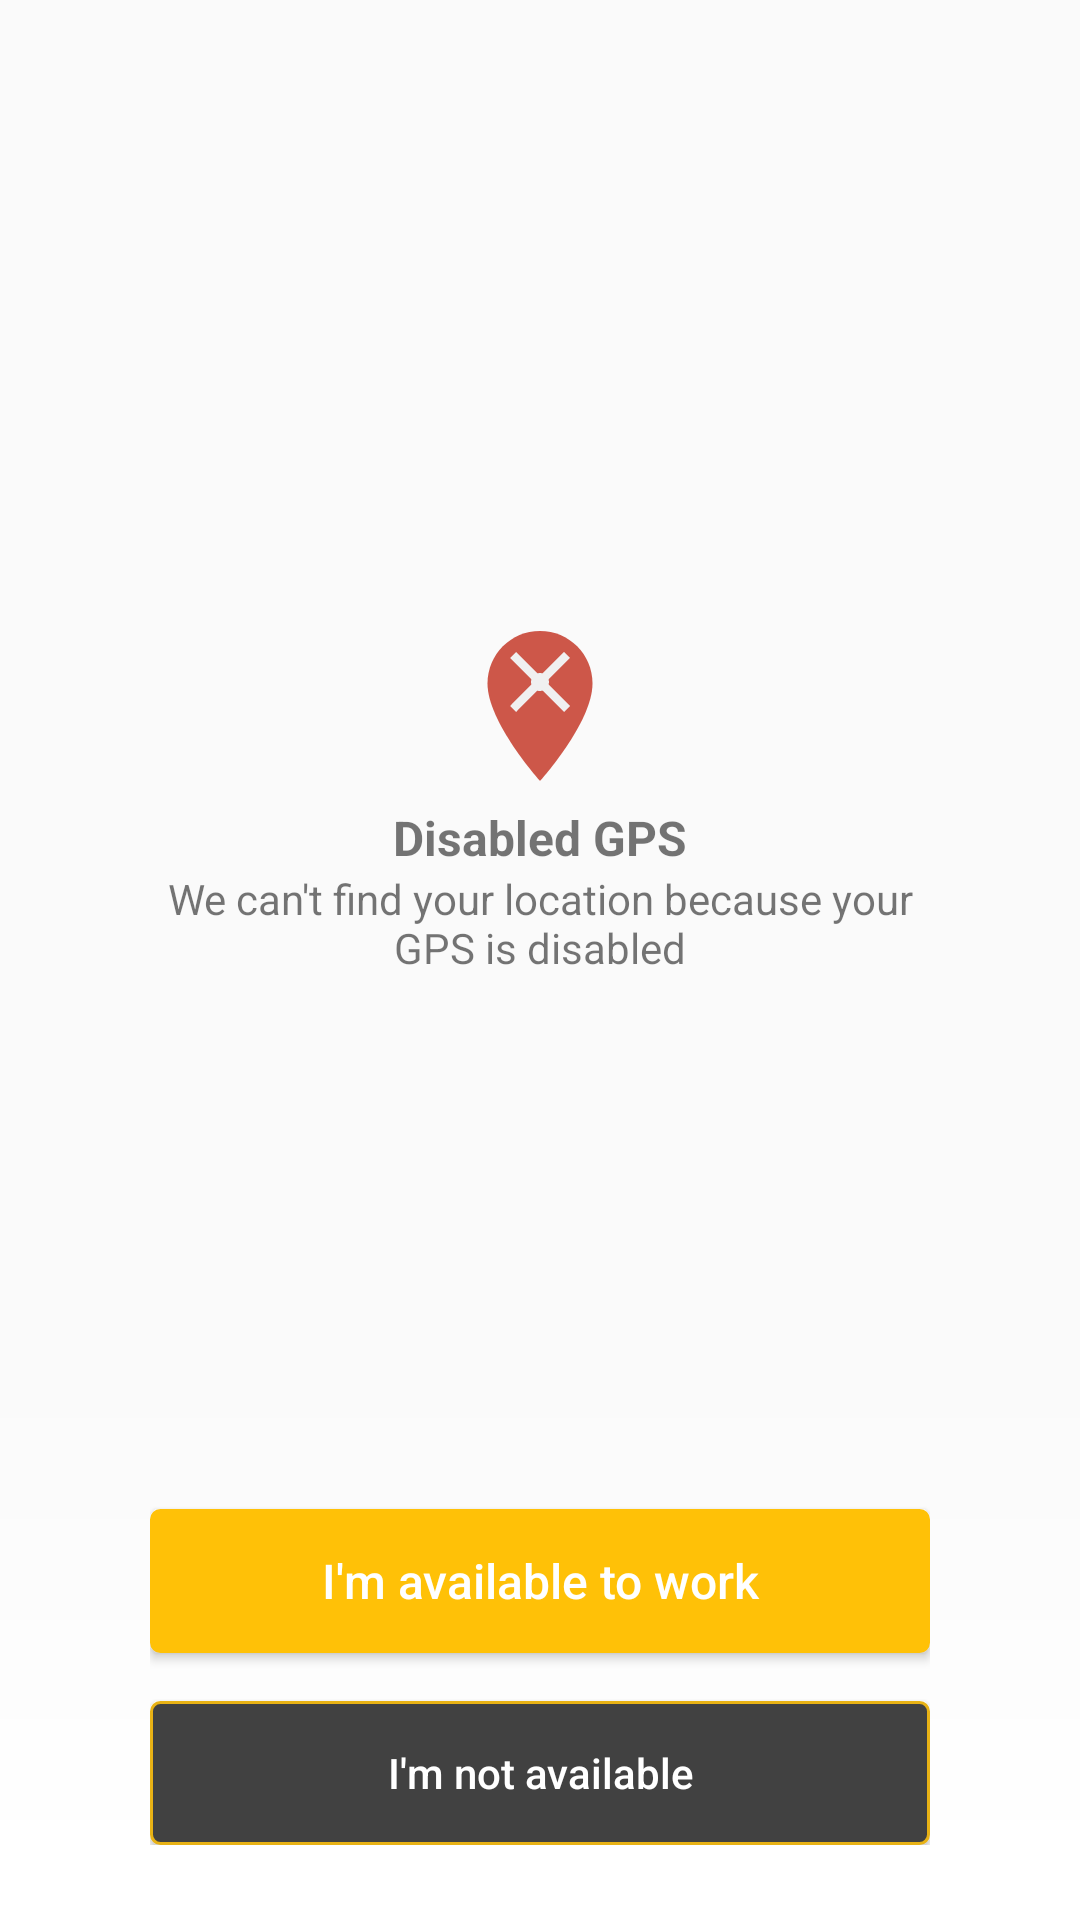

Reconstruct the res/layout file that produces this screen, plus the resources it refers to.
<!-- AndroidManifest.xml: application theme Theme.AppCompat.Light.NoActionBar -->
<!-- res/layout/fragment_location_not_found.xml -->
<android.support.constraint.ConstraintLayout
    xmlns:android="http://schemas.android.com/apk/res/android"
    xmlns:app="http://schemas.android.com/apk/res-auto"
    xmlns:tools="http://schemas.android.com/tools"
    android:layout_width="match_parent"
    android:id="@+id/constraintHolder"
    android:layout_height="match_parent"
    tools:context="com.beetrack.test.example.driverlocation.LocationNotFoundFragment">

  <RelativeLayout
      android:id="@+id/bottomShade"
      android:layout_width="0dp"
      android:layout_height="200dp"
      android:layout_marginTop="32dp"
      android:background="@drawable/gradient_light_map_bottom"
      android:paddingBottom="25dp"
      android:paddingLeft="50dp"
      android:paddingRight="50dp"
      app:layout_constraintBottom_toBottomOf="parent"
      app:layout_constraintLeft_toLeftOf="parent"
      app:layout_constraintRight_toRightOf="parent"
      app:layout_constraintTop_toTopOf="parent"
      app:layout_constraintVertical_bias="1.0">


    <Button
        android:id="@+id/availableButton"
        android:layout_width="match_parent"
        android:layout_height="wrap_content"
        android:layout_above="@+id/unavailableButton"
        android:layout_centerInParent="true"
        android:background="@drawable/enable_button_selector"
        android:paddingBottom="5dp"
        android:paddingLeft="10dp"
        android:paddingRight="10dp"
        android:paddingTop="5dp"
        android:text="@string/map_available"
        android:textAlignment="center"
        android:textAllCaps="false"
        android:textColor="@color/white"
        android:textSize="16sp"/>

    <Button
        android:id="@+id/unavailableButton"
        android:layout_width="match_parent"
        android:layout_height="wrap_content"
        android:layout_alignParentBottom="true"
        android:layout_centerInParent="true"
        android:layout_marginTop="16dp"
        android:background="@drawable/disable_button_selector"
        android:paddingBottom="5dp"
        android:paddingLeft="10dp"
        android:paddingRight="10dp"
        android:paddingTop="5dp"
        android:text="@string/map_not_available"
        android:textAllCaps="false"
        android:textColor="@color/white"/>

  </RelativeLayout>

  <LinearLayout
      android:id="@+id/emptyContainer"
      android:layout_width="0dp"
      android:layout_height="wrap_content"
      android:layout_marginBottom="8dp"
      android:gravity="center"
      android:orientation="vertical"
      android:paddingBottom="20dp"
      android:paddingLeft="50dp"
      android:paddingRight="50dp"
      android:paddingTop="25dp"
      app:layout_constraintBottom_toTopOf="@+id/bottomShade"
      app:layout_constraintLeft_toLeftOf="parent"
      app:layout_constraintRight_toRightOf="parent"
      app:layout_constraintTop_toTopOf="parent"
      app:layout_constraintHorizontal_bias="0.0"
      app:layout_constraintVertical_bias="0.681">

    <ImageView
        android:id="@+id/emptyIcon"
        android:layout_width="50dp"
        android:layout_height="50dp"
        app:srcCompat="@drawable/ic_notgps"
        tools:ignore="ContentDescription"/>

    <TextView
        android:id="@+id/emptyTitle"
        android:layout_width="wrap_content"
        android:layout_height="wrap_content"
        android:layout_marginTop="8dp"
        android:text="@string/empty_not_gps"
        android:textSize="16sp"
        android:textStyle="bold"/>

    <TextView
        android:id="@+id/emptyContent"
        android:layout_width="wrap_content"
        android:layout_height="wrap_content"
        android:text="@string/empty_content_not_gps"
        android:textAlignment="center"/>
  </LinearLayout>

</android.support.constraint.ConstraintLayout>
<!-- resources referenced by this layout -->
<resources>
  <color name="white">#ffffff</color>
  <!-- drawable disable_button_selector (drawable) -->
  <?xml version="1.0" encoding="utf-8"?>
  <selector xmlns:android="http://schemas.android.com/apk/res/android" >
    <item android:state_pressed="true" >
      <shape android:shape="rectangle"  >
        <corners android:radius="3dip" />
        <stroke android:width="1dip" android:color="@color/button_active" />
        <solid android:color="@color/button_not_active"  />
      </shape>
    </item>
    <item android:state_focused="true">
      <shape android:shape="rectangle"  >
        <corners android:radius="3dip" />
        <stroke android:width="1dip" android:color="@color/button_active" />
        <solid android:color="@color/button_not_active"/>
      </shape>
    </item>
    <item >
      <shape android:shape="rectangle"  >
        <corners android:radius="3dip" />
        <stroke android:width="1dip" android:color="@color/button_active" />
        <solid android:color="@color/button_not"  />
      </shape>
    </item>
  </selector>
  <!-- drawable enable_button_selector (drawable) -->
  <?xml version="1.0" encoding="utf-8"?>
  <selector xmlns:android="http://schemas.android.com/apk/res/android" >
    <item android:state_pressed="true" >
      <shape android:shape="rectangle"  >
        <corners android:radius="3dip" />
        <stroke android:width="1dip" android:color="@color/button_active" />
        <solid android:color="@color/button_active"  />
      </shape>
    </item>
    <item android:state_focused="true">
      <shape android:shape="rectangle"  >
        <corners android:radius="3dip" />
        <stroke android:width="1dip" android:color="@color/button_active" />
        <solid android:color="@color/button_active"/>
      </shape>
    </item>
    <item >
      <shape android:shape="rectangle"  >
        <corners android:radius="3dip" />
        <stroke android:width="1dip" android:color="@color/button_normal" />
        <solid android:color="@color/button_normal"  />
      </shape>
    </item>
  </selector>
  <!-- drawable gradient_light_map_bottom (drawable) -->
  <?xml version="1.0" encoding="utf-8"?>
  <shape
      xmlns:android="http://schemas.android.com/apk/res/android"
      android:shape="rectangle">
    <gradient
        android:angle="-90"
        android:endColor="@color/white"
        android:startColor="@color/transparent"/>
    <corners
        android:radius="0dp"/>
  
  
  </shape>
  <!-- drawable ic_notgps (drawable) -->
  <vector android:height="24dp" android:viewportHeight="50.0"
      android:viewportWidth="50.0" android:width="24dp" xmlns:android="http://schemas.android.com/apk/res/android">
      <path android:fillColor="#CD5749" android:pathData="M25,0C15.3,0 7.5,7.8 7.5,17.5l0,0C7.5,30.5 25,50 25,50s17.5,-19.4 17.5,-32.5C42.5,7.8 34.7,0 25,0L25,0z"/>
      <path android:fillColor="#F0F0F0" android:pathData="M28,17c0,-0.3 -0.1,-0.6 -0.1,-0.9L35,9l-2,-2l-7.1,7.1C25.6,14.1 25.3,14 25,14s-0.6,0.1 -0.9,0.1L17,7l-2,2l7.1,7.1C22.1,16.4 22,16.7 22,17s0.1,0.6 0.1,0.9L15,25l2,2l7.1,-7.1c0.3,0.1 0.6,0.1 0.9,0.1s0.6,-0.1 0.9,-0.1L33,27l2,-2l-7.1,-7.1C27.9,17.6 28,17.3 28,17z"/>
  </vector>
  <string name="empty_content_not_gps">We can\'t find your location because your GPS is disabled</string>
  <string name="empty_not_gps">Disabled GPS</string>
  <string name="map_available">I\'m available to work</string>
  <string name="map_not_available">I\'m not available</string>
  <color name="button_active">#e8b215</color>
  <color name="button_not_active">#000000</color>
  <color name="button_not">#414141</color>
  <color name="button_normal">#FFC107</color>
  <color name="transparent">#00FFFFFF</color>
</resources>
